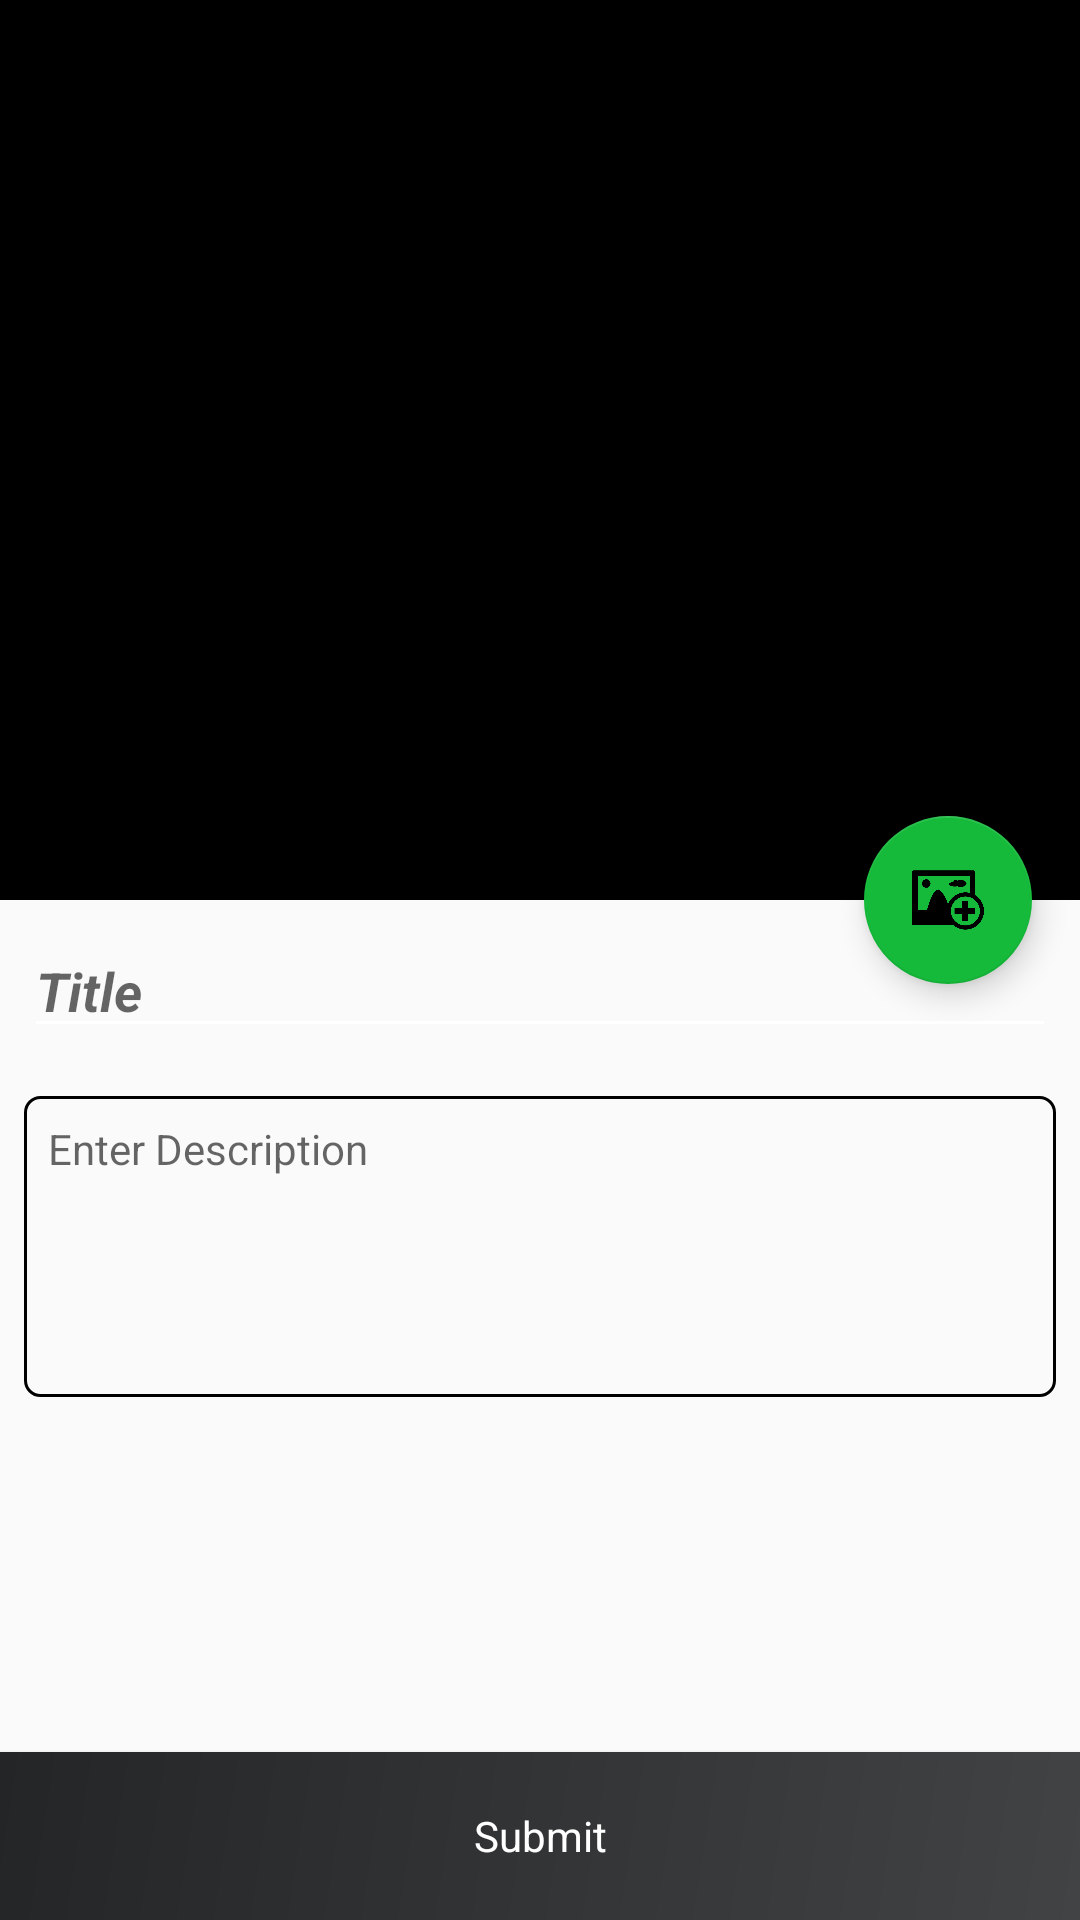

Android layout source for this screen:
<!-- AndroidManifest.xml: application theme AppTheme -->
<!-- res/layout/add_complain_activity_revised.xml -->
<?xml version="1.0" encoding="utf-8"?>
<android.support.design.widget.CoordinatorLayout xmlns:android="http://schemas.android.com/apk/res/android"
    xmlns:app="http://schemas.android.com/apk/res-auto"
    android:layout_width="match_parent"
    android:layout_height="match_parent"
    android:fitsSystemWindows="true">

    <android.support.design.widget.AppBarLayout
        android:id="@+id/app_bar_layout"
        android:layout_width="match_parent"
        android:layout_height="wrap_content"
        android:fitsSystemWindows="true"
        android:theme="@style/ThemeOverlay.AppCompat.Dark.ActionBar">

        <android.support.design.widget.CollapsingToolbarLayout
            android:id="@+id/collapsing_toolbar"
            android:layout_width="match_parent"
            android:layout_height="300dp"
            android:fitsSystemWindows="true"
            app:contentScrim="?attr/colorPrimary"
            app:expandedTitleTextAppearance="@android:color/transparent"
            app:layout_scrollFlags="scroll|exitUntilCollapsed">

            <ImageView
                android:id="@+id/img"
                android:layout_width="match_parent"
                android:layout_height="match_parent"
                android:contentDescription="@string/app_name"
                android:fitsSystemWindows="true"
                android:scaleType="centerCrop"
                android:src="@drawable/placeholder_image2"
                app:layout_collapseMode="parallax" />


            <android.support.v7.widget.Toolbar
                android:id="@+id/toolbar"
                layout="@layout/material_toolbar"
                android:layout_width="match_parent"
                android:layout_height="?attr/actionBarSize"
                android:layout_marginTop="@dimen/dp24"
                app:layout_collapseMode="pin"
                app:popupTheme="@style/ThemeOverlay.AppCompat.Light" />
        </android.support.design.widget.CollapsingToolbarLayout>
    </android.support.design.widget.AppBarLayout>

    <android.support.v4.widget.NestedScrollView
        android:id="@+id/scroll"
        android:layout_width="match_parent"
        android:layout_height="match_parent"
        android:clipToPadding="false"
        app:layout_behavior="@string/appbar_scrolling_view_behavior">



            <LinearLayout
                android:layout_width="match_parent"
                android:layout_height="wrap_content"
                android:layout_marginBottom="16dp"
                android:orientation="vertical">

                <EditText
                    android:id="@+id/txtTitle"
                    style="@style/normalTextView"
                    android:layout_marginTop="@dimen/dp16"
                    android:hint="@string/title"
                    android:textSize="18sp"
                    android:textStyle="bold|italic" />

                <EditText
                    android:id="@+id/txtTemplateMsg"
                    style="@style/multiLineTextView"
                    android:hint="@string/enter_description" />
            </LinearLayout>
    </android.support.v4.widget.NestedScrollView>

    <android.support.design.widget.FloatingActionButton
        android:id="@+id/imagePicker"
        android:layout_width="wrap_content"
        android:layout_height="wrap_content"
        android:layout_margin="16dp"
        android:clickable="true"
        android:src="@drawable/add_image"
        app:elevation="6dp"
        app:layout_anchor="@id/app_bar_layout"
        app:layout_anchorGravity="bottom|right|end"
        app:pressedTranslationZ="12dp" />


    <RelativeLayout
        android:layout_width="match_parent"
        android:layout_height="match_parent"
        android:layout_gravity="bottom"
        android:gravity="bottom">

        <Button
            android:id="@+id/btnSubmit"
            style="@style/normalButton"
            android:layout_alignParentBottom="true"
            android:layout_gravity="end"
            android:background="@drawable/gradient_bottom_navigation"
            android:foregroundGravity="bottom"
            android:text="@string/submit" />

    </RelativeLayout>

</android.support.design.widget.CoordinatorLayout>
<!-- res/layout/material_toolbar.xml (included above) -->
<?xml version="1.0" encoding="utf-8"?>
<FrameLayout xmlns:android="http://schemas.android.com/apk/res/android"
    android:id="@+id/toolbar_container"
    android:layout_width="match_parent"
    android:layout_height="wrap_content"
    android:background="@drawable/gradient_bottom_navigation"
    android:paddingTop="25dp">

    <android.support.v7.widget.Toolbar
        android:id="@+id/toolbar"
        android:layout_width="match_parent"
        android:layout_height="?attr/actionBarSize" />
</FrameLayout>
<!-- resources referenced by this layout -->
<resources>
  <dimen name="dp16">16dp</dimen>
  <dimen name="dp24">24dp</dimen>
  <!-- drawable add_image: png bitmap (drawable, 9811 bytes) -->
  <!-- drawable gradient_bottom_navigation (drawable) -->
  <?xml version="1.0" encoding="UTF-8"?>
  <shape xmlns:android="http://schemas.android.com/apk/res/android"
      android:shape="rectangle">
  
      <gradient
          android:angle="135"
          android:endColor="#232526"
          android:startColor="#414345"
          android:type="linear" />
      <corners android:radius="0dp" />
  
  </shape>
  <string name="app_name">E Smart Complain</string>
  <string name="enter_description">Enter Description</string>
  <string name="submit">Submit</string>
  <string name="title">Title</string>
  <style name="multiLineTextView" parent="android:Widget.TextView">
          <item name="android:textSize">@dimen/sp_14</item>
          <item name="android:layout_margin">@dimen/dp8</item>
          <item name="android:layout_width">match_parent</item>
          <item name="android:maxLines">8</item>
          <item name="android:minLines">5</item>
          <item name="android:layout_height">wrap_content</item>
          <item name="android:gravity">start</item>
          <item name="android:padding">8dp</item>
          <item name="android:background">@drawable/border_bg</item>
      </style>
  <style name="normalButton" parent="android:Widget.Button">
          <item name="android:layout_width">match_parent</item>
          <item name="android:layout_height">?actionBarSize</item>
          <item name="android:background">@color/black</item>
          <item name="android:textColor">@color/colorWhite</item>
      </style>
  <style name="normalTextView" parent="android:Widget.TextView">
          <item name="android:textSize">@dimen/sp_14</item>
          <item name="android:layout_margin">@dimen/dp8</item>
          <item name="android:layout_width">match_parent</item>
          <item name="android:layout_height">wrap_content</item>
      </style>
  <style name="AppTheme" parent="Theme.AppCompat.Light.NoActionBar">
          
          <item name="android:windowDrawsSystemBarBackgrounds">false</item>
          <item name="colorPrimary">@color/colorPrimary</item>
          <item name="colorPrimaryDark">@color/colorPrimaryDark</item>
          <item name="colorAccent">@color/colorAccent</item>
          <item name="android:textColorSecondary">@color/colorWhite</item>
  
      </style>
  <dimen name="sp_14">14sp</dimen>
  <dimen name="dp8">8dp</dimen>
  <!-- drawable border_bg (drawable) -->
  <?xml version="1.0" encoding="utf-8"?>
  <shape xmlns:android="http://schemas.android.com/apk/res/android"
      android:shape="rectangle">
  
      <corners android:radius="5dp" />
      <solid android:color="@android:color/transparent" />
      <stroke
          android:width="1dp"
          android:color="@color/black" />
  </shape>
  <color name="black">#000000</color>
  <color name="colorWhite">#FFFFFF</color>
  <color name="colorPrimary">#000000</color>
  <color name="colorPrimaryDark">#000000</color>
  <color name="colorAccent">#15BA3A</color>
</resources>
